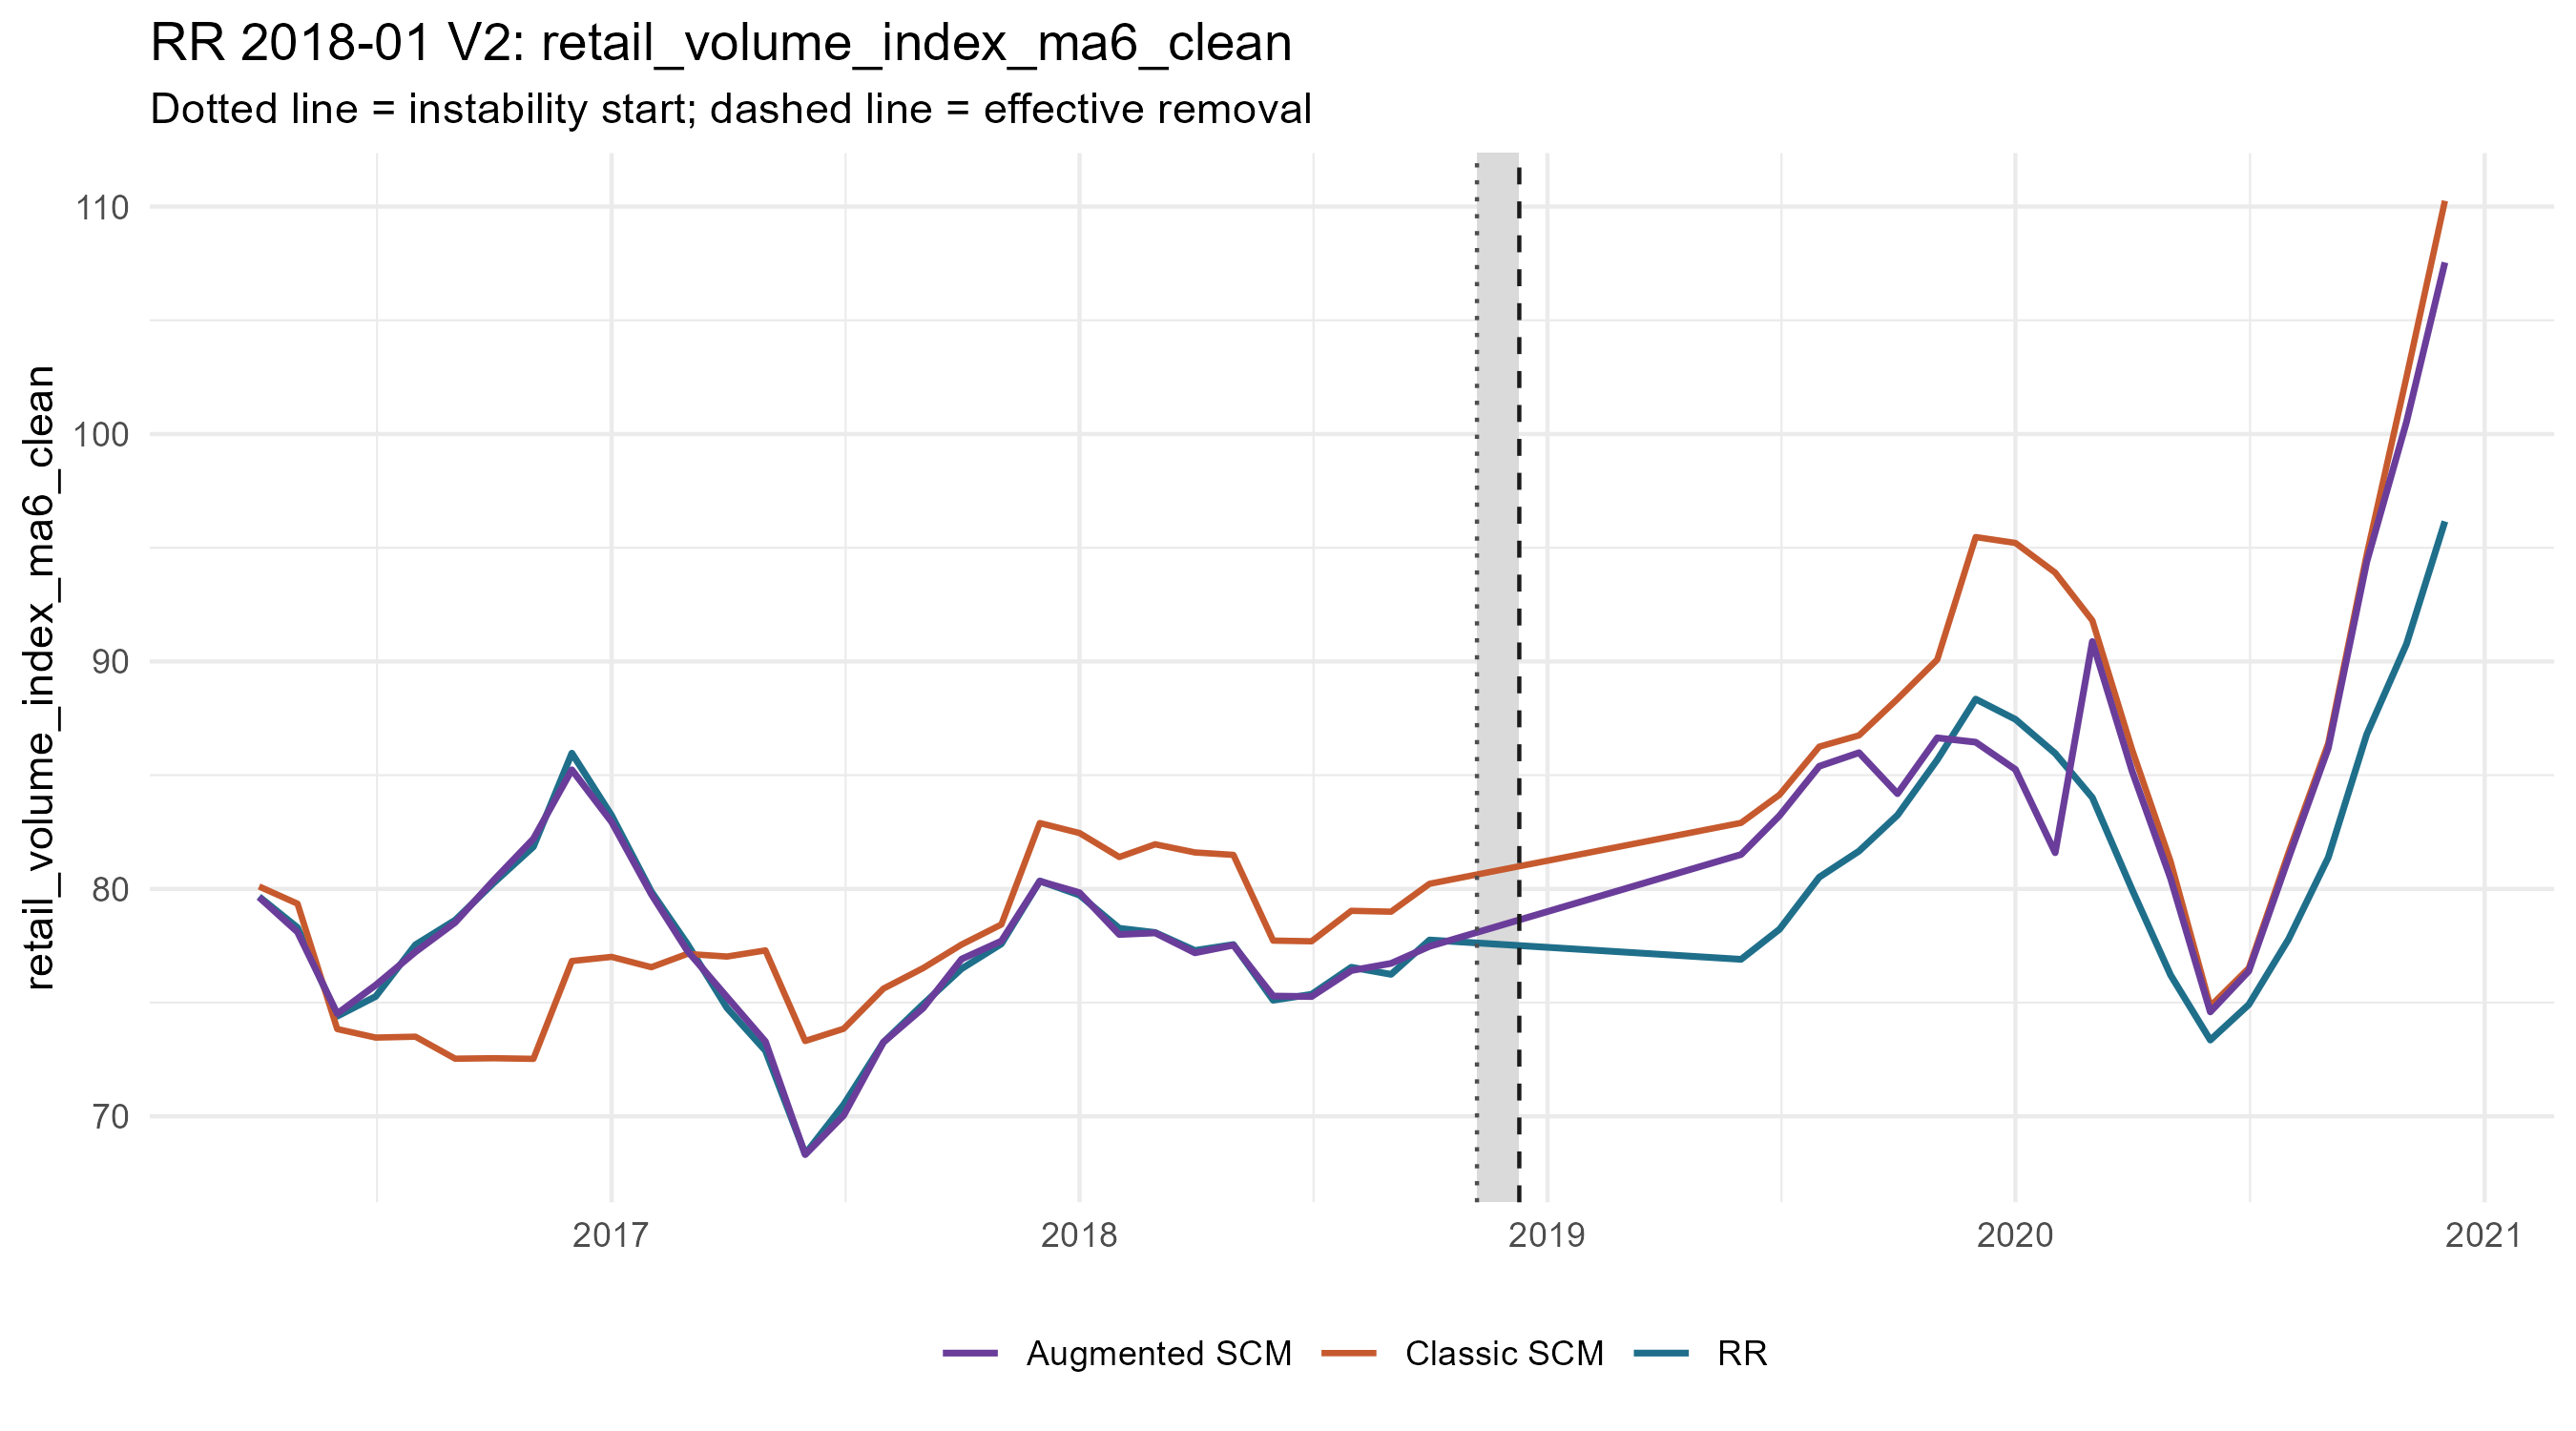

Values plotted in this chart, from the file beside it:
period_date, analysis_period, treated_value, scm_synthetic_value, augmentation_correction, augmentation_lambda, augmentation_cv_rmse, augmented_synthetic_value, scm_gap, augmented_gap, outcome
2016-04-01, pre, 79.66, 80.11, -0.4736, 1e-4, 0.009725, 79.63, -0.447, 0.02659, retail_volume_index_ma6_clean
2016-05-01, pre, 78.3, 79.35, -1.246, 0.00236, 0.01042, 78.1, -1.049, 0.1965, retail_volume_index_ma6_clean
2016-06-01, pre, 74.4, 73.84, 0.677, 2.8683168133420117e-4, 0.01686, 74.52, 0.5648, -0.1122, retail_volume_index_ma6_clean
2016-07-01, pre, 75.27, 73.46, 2.308, 0.00236, 0.01225, 75.77, 1.809, -0.4989, retail_volume_index_ma6_clean
2016-08-01, pre, 77.54, 73.5, 3.727, 1e-4, 0.01622, 77.23, 4.041, 0.314, retail_volume_index_ma6_clean
2016-09-01, pre, 78.63, 72.53, 5.99, 0.003353, 0.01747, 78.52, 6.093, 0.1032, retail_volume_index_ma6_clean
2016-10-01, pre, 80.26, 72.56, 7.825, 1e-4, 0.02138, 80.38, 7.707, -0.1183, retail_volume_index_ma6_clean
2016-11-01, pre, 81.85, 72.53, 9.675, 1e-4, 0.01436, 82.2, 9.326, -0.3488, retail_volume_index_ma6_clean
2016-12-01, pre, 85.97, 76.83, 8.407, 0.003353, 0.01362, 85.24, 9.138, 0.7308, retail_volume_index_ma6_clean
2017-01-01, pre, 83.23, 77.01, 5.933, 0.001661, 0.01813, 82.94, 6.218, 0.2854, retail_volume_index_ma6_clean
2017-02-01, pre, 79.88, 76.56, 3.206, 0.006769, 0.02165, 79.76, 3.323, 0.1163, retail_volume_index_ma6_clean
2017-03-01, pre, 77.59, 77.14, 0.1436, 1e-4, 0.01326, 77.29, 0.4447, 0.3011, retail_volume_index_ma6_clean
2017-04-01, pre, 74.77, 77.03, -1.78, 4.075392965871778e-4, 0.019, 75.25, -2.26, -0.4796, retail_volume_index_ma6_clean
2017-05-01, pre, 72.89, 77.3, -4.008, 0.004764, 0.01765, 73.29, -4.409, -0.4012, retail_volume_index_ma6_clean
2017-06-01, pre, 68.34, 73.31, -4.996, 1e-4, 0.01311, 68.32, -4.969, 0.02688, retail_volume_index_ma6_clean
2017-07-01, pre, 70.51, 73.85, -3.81, 1e-4, 0.01459, 70.04, -3.337, 0.4739, retail_volume_index_ma6_clean
2017-08-01, pre, 73.26, 75.61, -2.357, 1e-4, 0.01181, 73.26, -2.358, -9.959231888672093e-4, retail_volume_index_ma6_clean
2017-09-01, pre, 74.93, 76.52, -1.76, 1e-4, 0.01935, 74.76, -1.587, 0.173, retail_volume_index_ma6_clean
2017-10-01, pre, 76.49, 77.55, -0.6395, 0.00236, 0.01614, 76.91, -1.063, -0.4236, retail_volume_index_ma6_clean
2017-11-01, pre, 77.58, 78.44, -0.7279, 1e-4, 0.02344, 77.71, -0.8518, -0.1239, retail_volume_index_ma6_clean
2017-12-01, pre, 80.35, 82.89, -2.556, 1.4208308325339223e-4, 0.01217, 80.34, -2.547, 0.009421, retail_volume_index_ma6_clean
2018-01-01, pre, 79.73, 82.46, -2.622, 1e-4, 0.0185, 79.83, -2.729, -0.1069, retail_volume_index_ma6_clean
2018-02-01, pre, 78.27, 81.4, -3.407, 1e-4, 0.01922, 77.99, -3.133, 0.2737, retail_volume_index_ma6_clean
2018-03-01, pre, 78.08, 81.96, -3.895, 1e-4, 0.01367, 78.07, -3.878, 0.01726, retail_volume_index_ma6_clean
2018-04-01, pre, 77.29, 81.6, -4.413, 0.001661, 0.02107, 77.19, -4.31, 0.1028, retail_volume_index_ma6_clean
2018-05-01, pre, 77.55, 81.5, -3.971, 1e-4, 0.01298, 77.53, -3.944, 0.02729, retail_volume_index_ma6_clean
2018-06-01, pre, 75.11, 77.73, -2.438, 1e-4, 0.01705, 75.29, -2.62, -0.1826, retail_volume_index_ma6_clean
2018-07-01, pre, 75.37, 77.7, -2.429, 1e-4, 0.01468, 75.27, -2.331, 0.09799, retail_volume_index_ma6_clean
2018-08-01, pre, 76.56, 79.04, -2.626, 1e-4, 0.0164, 76.41, -2.481, 0.1449, retail_volume_index_ma6_clean
2018-09-01, pre, 76.24, 79, -2.274, 1e-4, 0.01434, 76.72, -2.755, -0.4812, retail_volume_index_ma6_clean
2018-10-01, pre, 77.75, 80.22, -2.75, 1e-4, 0.01501, 77.48, -2.471, 0.2781, retail_volume_index_ma6_clean
2019-06-01, post, 76.9, 82.9, -1.392, 10.81, 0.4116, 81.51, -6, -4.608, retail_volume_index_ma6_clean
2019-07-01, post, 78.23, 84.14, -0.9202, 10.81, 0.4514, 83.22, -5.914, -4.994, retail_volume_index_ma6_clean
2019-08-01, post, 80.52, 86.25, -0.861, 15.36, 0.4714, 85.39, -5.738, -4.877, retail_volume_index_ma6_clean
2019-09-01, post, 81.66, 86.75, -0.7628, 21.83, 0.4867, 85.99, -5.088, -4.325, retail_volume_index_ma6_clean
2019-10-01, post, 83.24, 88.35, -4.163, 1e-4, 0.5002, 84.19, -5.107, -0.9433, retail_volume_index_ma6_clean
2019-11-01, post, 85.67, 90.08, -3.439, 2.0187602546790388e-4, 0.5099, 86.64, -4.408, -0.9687, retail_volume_index_ma6_clean
2019-12-01, post, 88.35, 95.47, -9.017, 1e-4, 0.4591, 86.45, -7.123, 1.894, retail_volume_index_ma6_clean
2020-01-01, post, 87.46, 95.21, -9.959, 1e-4, 0.477, 85.25, -7.755, 2.204, retail_volume_index_ma6_clean
2020-02-01, post, 85.96, 93.91, -12.31, 1e-4, 0.4791, 81.59, -7.945, 4.37, retail_volume_index_ma6_clean
2020-03-01, post, 84.01, 91.8, -0.9234, 44.06, 0.5148, 90.88, -7.787, -6.864, retail_volume_index_ma6_clean
2020-04-01, post, 79.97, 86.12, -0.9457, 44.06, 0.5696, 85.17, -6.153, -5.207, retail_volume_index_ma6_clean
2020-05-01, post, 76.21, 81.21, -0.7438, 31.01, 0.6351, 80.46, -4.992, -4.248, retail_volume_index_ma6_clean
2020-06-01, post, 73.35, 74.84, -0.2503, 31.01, 0.7433, 74.59, -1.488, -1.238, retail_volume_index_ma6_clean
2020-07-01, post, 74.91, 76.52, -0.1316, 44.06, 0.8261, 76.38, -1.604, -1.473, retail_volume_index_ma6_clean
2020-08-01, post, 77.79, 81.59, -0.2424, 88.95, 0.8585, 81.35, -3.806, -3.563, retail_volume_index_ma6_clean
2020-09-01, post, 81.38, 86.4, -0.22, 126.4, 0.8661, 86.18, -5.021, -4.801, retail_volume_index_ma6_clean
2020-10-01, post, 86.79, 94.7, -0.3209, 62.61, 0.8506, 94.37, -7.901, -7.58, retail_volume_index_ma6_clean
2020-11-01, post, 90.76, 102.5, -1.974, 10.81, 0.8092, 100.5, -11.74, -9.764, retail_volume_index_ma6_clean
2020-12-01, post, 96.16, 110.3, -2.71, 15.36, 0.779, 107.5, -14.1, -11.39, retail_volume_index_ma6_clean
